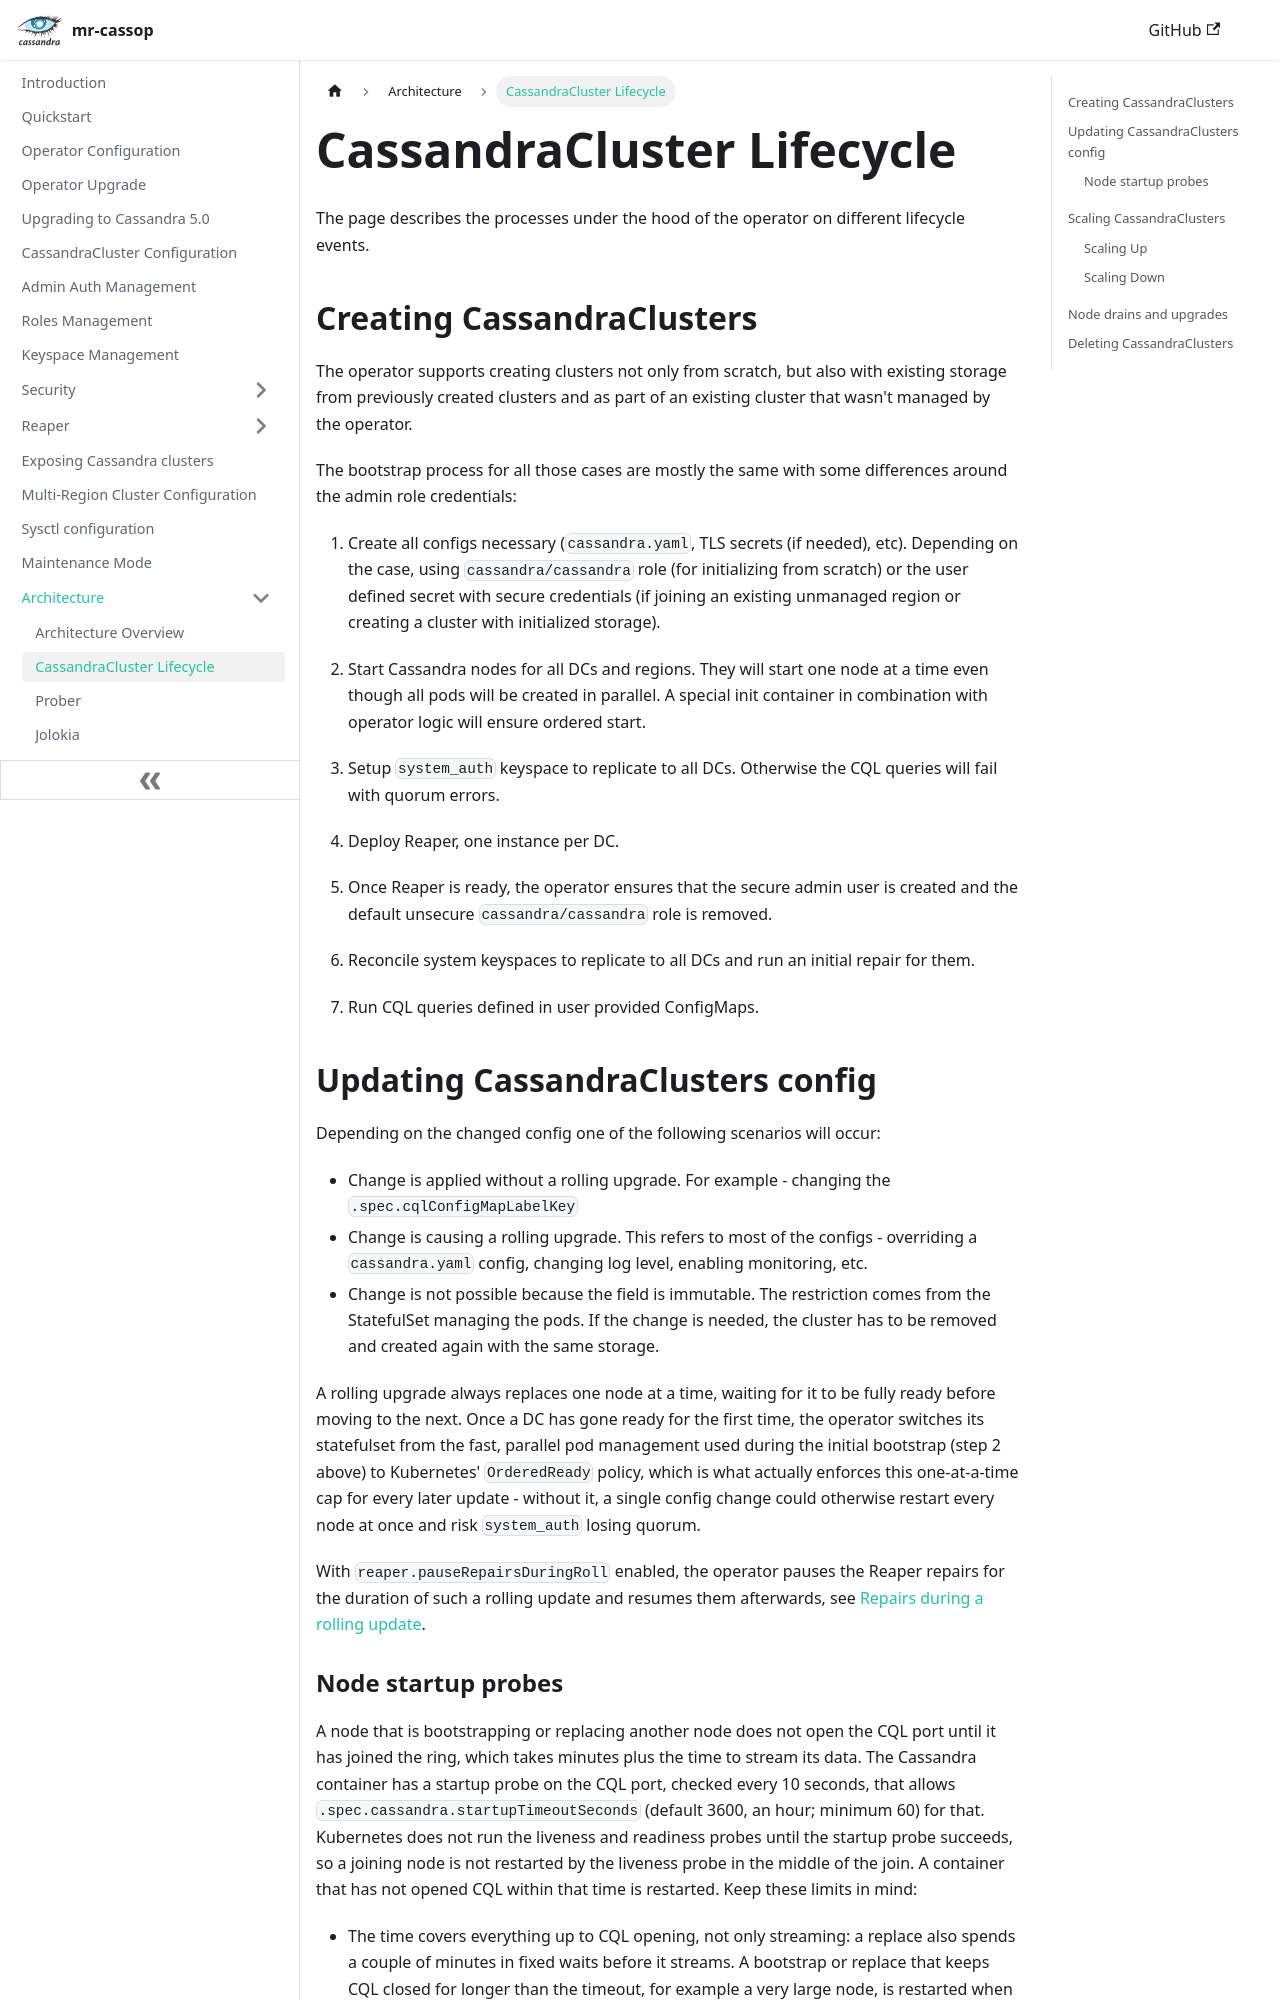

repository: cin/mr-cassop · page: cassandracluster-lifecycle/index.html · generator: docusaurus

---
title: CassandraCluster Lifecycle
slug: /cassandracluster-lifecycle
---

The page describes the processes under the hood of the operator on different lifecycle events.

## Creating CassandraClusters

The operator supports creating clusters not only from scratch, 
but also with existing storage from previously created clusters and as part of an existing cluster that wasn't managed by the operator.

The bootstrap process for all those cases are mostly the same with some differences around the admin role credentials:

1. Create all configs necessary (`cassandra.yaml`, TLS secrets (if needed), etc).
  Depending on the case, using `cassandra/cassandra` role (for initializing from scratch) 
  or the user defined secret with secure credentials (if joining an existing unmanaged region or creating a cluster with initialized storage).
  
2. Start Cassandra nodes for all DCs and regions. They will start one node at a time even though all pods will be created in parallel.
  A special init container in combination with operator logic will ensure ordered start.

3. Setup `system_auth` keyspace to replicate to all DCs. Otherwise the CQL queries will fail with quorum errors.
4. Deploy Reaper, one instance per DC.
5. Once Reaper is ready, the operator ensures that the secure admin user is created and the default unsecure `cassandra/cassandra` role is removed. 
6. Reconcile system keyspaces to replicate to all DCs and run an initial repair for them.
7. Run CQL queries defined in user provided ConfigMaps.

## Updating CassandraClusters config

Depending on the changed config one of the following scenarios will occur:

* Change is applied without a rolling upgrade. For example - changing the `.spec.cqlConfigMapLabelKey`
* Change is causing a rolling upgrade. This refers to most of the configs - overriding a `cassandra.yaml` config, changing log level, enabling monitoring, etc.
* Change is not possible because the field is immutable. The restriction comes from the StatefulSet managing the pods. If the change is needed, the cluster has to be removed and created again with the same storage.  

A rolling upgrade always replaces one node at a time, waiting for it to be fully ready before moving to the next. Once a DC has gone ready for the first time, the operator switches its statefulset from the fast, parallel pod management used during the initial bootstrap (step 2 above) to Kubernetes' `OrderedReady` policy, which is what actually enforces this one-at-a-time cap for every later update - without it, a single config change could otherwise restart every node at once and risk `system_auth` losing quorum.

With `reaper.pauseRepairsDuringRoll` enabled, the operator pauses the Reaper repairs for the duration of such a rolling update and resumes them afterwards, see [Repairs during a rolling update](reaper.md#repairs-during-a-rolling-update).
